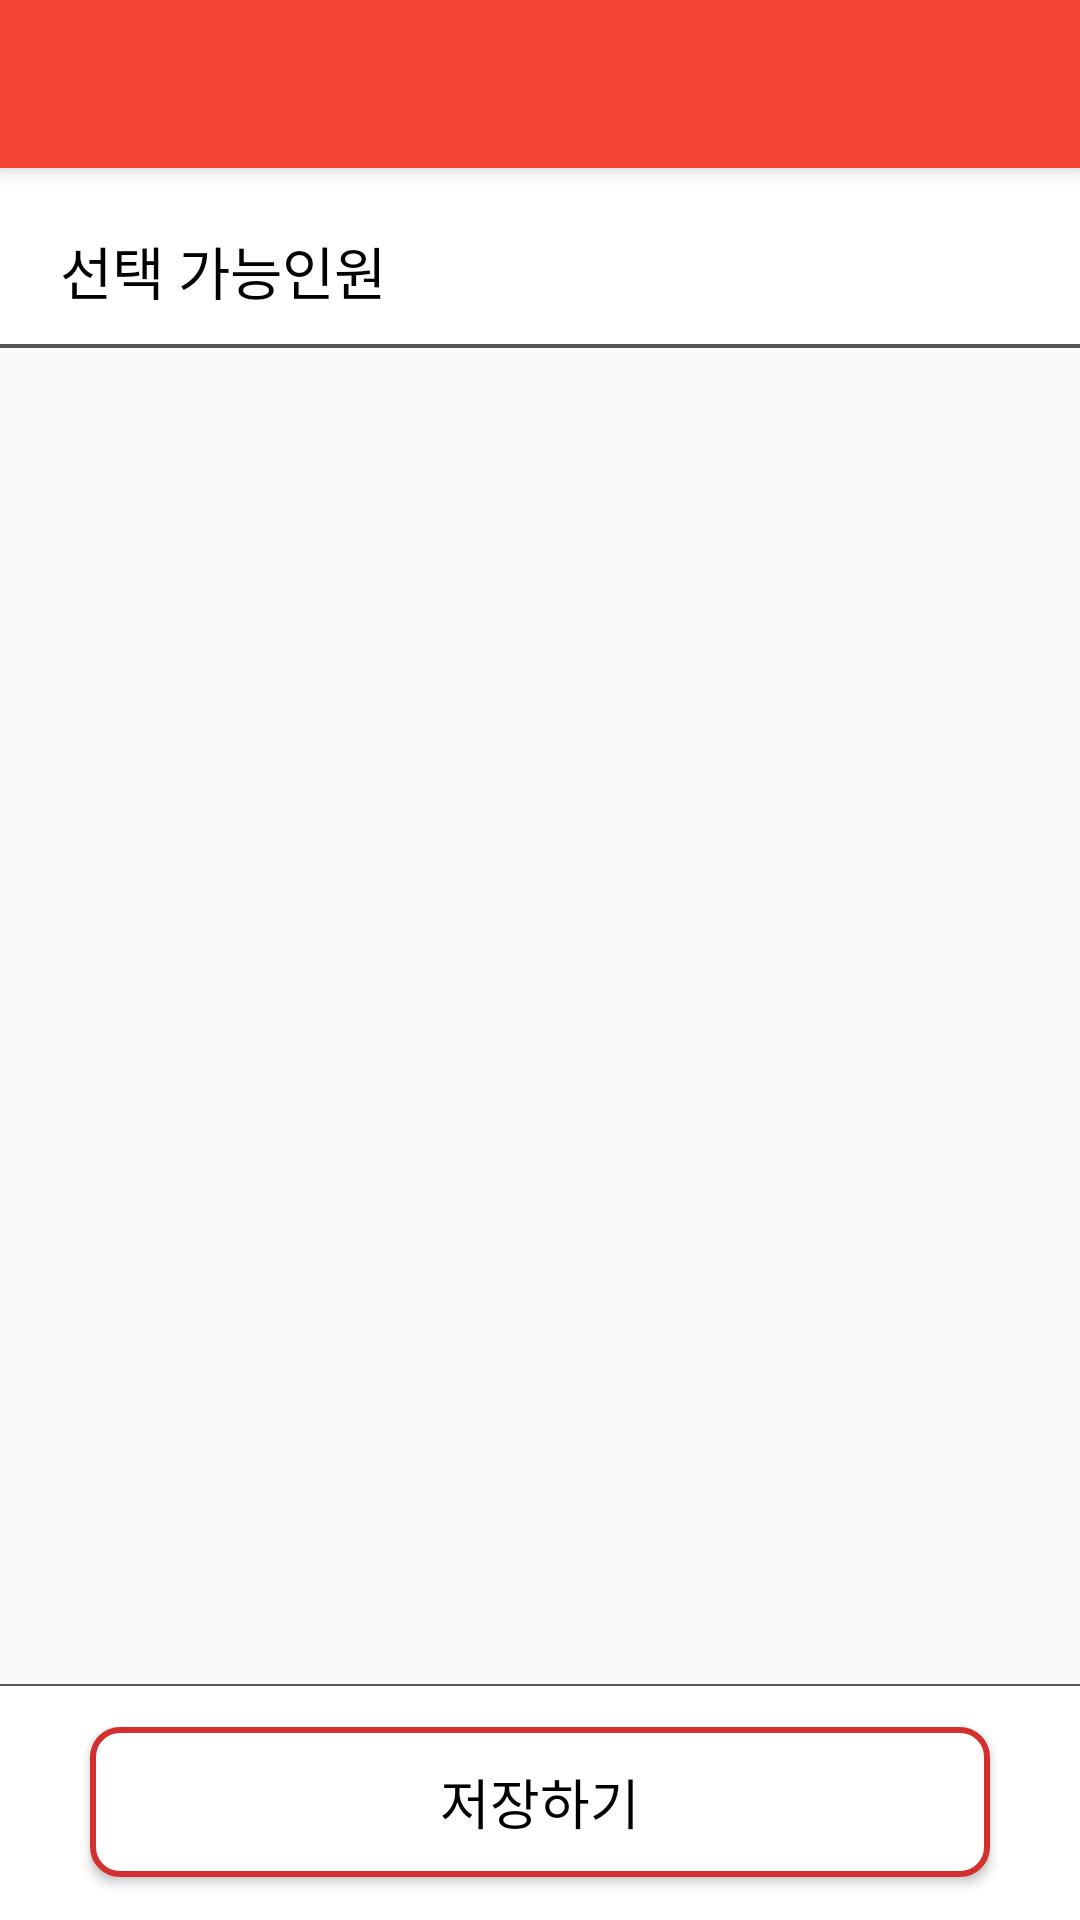

Write the Android layout XML for this screen, with the resource values it uses.
<!-- AndroidManifest.xml: application theme AppTheme -->
<!-- res/layout/activity_user_all_contacts.xml -->
<?xml version="1.0" encoding="utf-8"?>
<RelativeLayout xmlns:android="http://schemas.android.com/apk/res/android"
    android:layout_width="match_parent"
    android:layout_height="match_parent"
    android:orientation="vertical">

    <android.support.v7.widget.Toolbar xmlns:android="http://schemas.android.com/apk/res/android"
        android:id="@+id/settingstoolbar"
        style="@style/ToolBarStyle"
        android:layout_width="match_parent"
        android:layout_height="wrap_content"
        android:layout_alignParentTop="true"
        android:background="?attr/colorPrimary"
        android:elevation="5dp"
        android:minHeight="@dimen/abc_action_bar_default_height_material">

    </android.support.v7.widget.Toolbar>


    <LinearLayout
        android:id="@+id/contacts_info"
        android:layout_width="match_parent"
        android:layout_height="wrap_content"
        android:layout_below="@+id/settingstoolbar"
        android:orientation="horizontal"
        android:background="@drawable/layout_bottom_seperator"
        android:weightSum="2">

        <LinearLayout
            android:layout_width="0dp"
            android:layout_height="wrap_content"
            android:layout_weight="1">

            <TextView
                android:layout_width="match_parent"
                android:layout_height="30dp"
                android:layout_marginBottom="10dp"
                android:layout_marginLeft="20dp"
                android:layout_marginTop="20dp"
                android:text="선택 가능인원"
                android:textColor="@color/black"
                android:textSize="19dp" />
        </LinearLayout>

        <LinearLayout
            android:layout_width="0dp"
            android:layout_height="wrap_content"
            android:layout_weight="1">

            <TextView
                android:id="@+id/limit_num"
                android:layout_width="match_parent"
                android:layout_height="30dp"
                android:layout_marginRight="20dp"
                android:layout_marginTop="20dp"
                android:gravity="right"
                android:textColor="@color/red_dark"
                android:textSize="19dp" />
        </LinearLayout>

    </LinearLayout>

    <LinearLayout
        android:layout_width="wrap_content"
        android:layout_height="wrap_content"
        android:orientation="vertical"
        android:layout_below="@+id/contacts_info"
        android:layout_alignParentBottom="true"
        android:weightSum="10">

        <RelativeLayout
            android:layout_width="match_parent"
            android:layout_height="0dp"
            android:layout_weight="8.5">

            <ListView
                android:id="@+id/contactlistview"
                android:layout_width="match_parent"
                android:layout_height="match_parent"
                android:dividerHeight="0.5dp" />
        </RelativeLayout>

        <RelativeLayout
            android:layout_width="match_parent"
            android:layout_height="0dp"
            android:layout_weight="1.5"
            android:background="@drawable/layout_top_seperator">

            <Button
                android:id="@+id/findSelected"
                android:layout_width="300dp"
                android:layout_height="50dp"
                android:gravity="center"
                android:layout_gravity="center_vertical"
                android:background="@drawable/button_style"
                android:text="저장하기"
                android:textColor="@color/black"
                android:textSize="18dp"
                android:layout_centerVertical="true"
                android:layout_centerHorizontal="true" />
        </RelativeLayout>
    </LinearLayout>
</RelativeLayout>
<!-- resources referenced by this layout -->
<resources>
  <color name="black">#000000</color>
  <color name="red_dark">#D32F2F</color>
  <!-- drawable button_style (drawable) -->
  <?xml version="1.0" encoding="utf-8"?>
  <shape xmlns:android="http://schemas.android.com/apk/res/android"
      android:shape="rectangle">
      <solid android:color="#FFF" />
      <stroke
          android:width="2dp"
          android:color="@color/red_dark" />
      <corners android:radius="9dp" />
  </shape>
  <!-- drawable layout_bottom_seperator (drawable) -->
  <?xml version="1.0" encoding="utf-8"?>
  <layer-list xmlns:android="http://schemas.android.com/apk/res/android">
      <item>
          <shape android:shape="rectangle">
              <solid android:color="#545454" />
          </shape>
      </item>
      <item android:left="0dp"
            android:bottom="1.5dp"
          android:right="0dp"
          android:top="0dp">
          <shape android:shape="rectangle">
              <solid android:color="#FFFFFF" />
          </shape>
      </item>
  </layer-list>
  <!-- drawable layout_top_seperator (drawable) -->
  <?xml version="1.0" encoding="utf-8"?>
  <layer-list xmlns:android="http://schemas.android.com/apk/res/android">
      <item>
          <shape android:shape="rectangle">
              <solid android:color="#545454" />
          </shape>
      </item>
      <item android:left="0dp"
            android:bottom="0dp"
          android:right="0dp"
          android:top="0.7dp">
          <shape android:shape="rectangle">
              <solid android:color="#FFFFFF" />
          </shape>
      </item>
  </layer-list>
  <style name="ToolBarStyle" parent="">
          <item name="theme">@style/ThemeOverlay.AppCompat.Dark.ActionBar</item>
      </style>
  <style name="AppTheme" parent="Theme.AppCompat.Light.NoActionBar">
          
          <item name="colorPrimary">@color/red</item>
          <item name="colorPrimaryDark">@color/red_dark</item>
          <item name="colorAccent">@color/red</item>
      </style>
  <color name="red">#F44336</color>
</resources>
